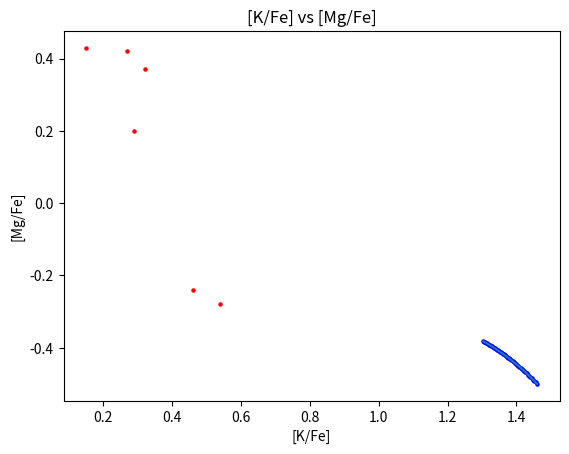

This figure's Python source: (Note: this script raises an exception after producing the figure.)
import numpy as np
import matplotlib.pyplot as plt

mg_Fe_obs = [0.20, 0.43, 0.37, 0.42, -0.28, -0.24]
K_Fe_obs = [0.29, 0.15, 0.32, 0.27, 0.54, 0.46]

change_y = False

MGMC = 1

sAGB = 0 #0 for illiadis (K/Fe = 1.5 and Mg/Fe = -1.5),
         #1 for ventura (K/Fe = 0.6, Mg/Fe = -0.2)

R_K_GMC = 10**(0) #This is the ratio of the chemical abundance of [K/Fe] in GMCs
R_Mg_GMC = 10**(0.5) #This is the ratio of the chemical abundance of [Mg/Fe] in GMCs

R_K_Massive = 10**(0) #This is the ratio of the chemical abundance of [K/Fe] in Massive AGB stars (5-7 solar mass)
R_Mg_Massive = 10**(-0.2) #This is the ratio of the chemical abundance of [Mg/Fe] in Massive AGB stars (5-7 solar mass)

K_mix_list = []
Mg_mix_list = []

if sAGB == 0: 
    R_K_Super = 10**(1.5) #This is the ratio of the chemical abundance of [K/Fe] in Super AGB stars (7-10 solar mass)
    R_Mg_Super = 10**(-1.5) #This is the ratio of the chemical abundance of [Mg/Fe] in Super AGB stars (7-10 solar mass)
    tag = "illiadis"

elif sAGB ==1: 
    R_K_Super = 10**0.6
    R_Mg_Super = 10**(-0.2)
    tag = "ventura"


if change_y == True:
    Msuper = np.linspace(0,100,600)
    Mmassive = 50

    for mej in Msuper:
        R_K_mix = (MGMC*R_K_GMC + mej*R_K_Super + Mmassive*R_K_Massive)/(MGMC+mej+Mmassive)
        R_Mg_mix = (MGMC*R_Mg_GMC + mej*R_Mg_Super + Mmassive*R_Mg_Massive)/(MGMC+mej+Mmassive)

        K_mix_list.append(np.log10(R_K_mix))
        Mg_mix_list.append(np.log10(R_Mg_mix))

    plt.scatter(K_mix_list, Mg_mix_list, c="blue", s=5)
    plt.plot(K_mix_list, Mg_mix_list)
    plt.scatter(K_Fe_obs, mg_Fe_obs, c="red", s=5)
    plt.ylabel("[Mg/Fe]")
    plt.xlabel("[K/Fe]")
    plt.title("[K/Fe] vs [Mg/Fe]")
    plt.savefig(f"D:/ICRAR Studentship Data/KMg plot models/z = {Mmassive}, {tag}.jpg")
    plt.show()

else:
    Mmassive = np.linspace(0,5,50)
    Msuper = 10

    for mej in Mmassive:
        R_K_mix = (MGMC*R_K_GMC + Msuper*R_K_Super + mej*R_K_Massive)/(MGMC+Msuper+mej)
        R_Mg_mix = (MGMC*R_Mg_GMC + Msuper*R_Mg_Super + mej*R_Mg_Massive)/(MGMC+Msuper+mej)

        K_mix_list.append(np.log10(R_K_mix))
        Mg_mix_list.append(np.log10(R_Mg_mix))

    plt.scatter(K_mix_list, Mg_mix_list, c="blue", s=5)
    plt.plot(K_mix_list, Mg_mix_list)
    plt.scatter(K_Fe_obs, mg_Fe_obs, c="red", s=5)
    plt.ylabel("[Mg/Fe]")
    plt.xlabel("[K/Fe]")
    plt.title("[K/Fe] vs [Mg/Fe]")
    plt.savefig(f"D:/ICRAR Studentship Data/KMg plot models/z = {Msuper}, {tag}.jpg")
    plt.show()
